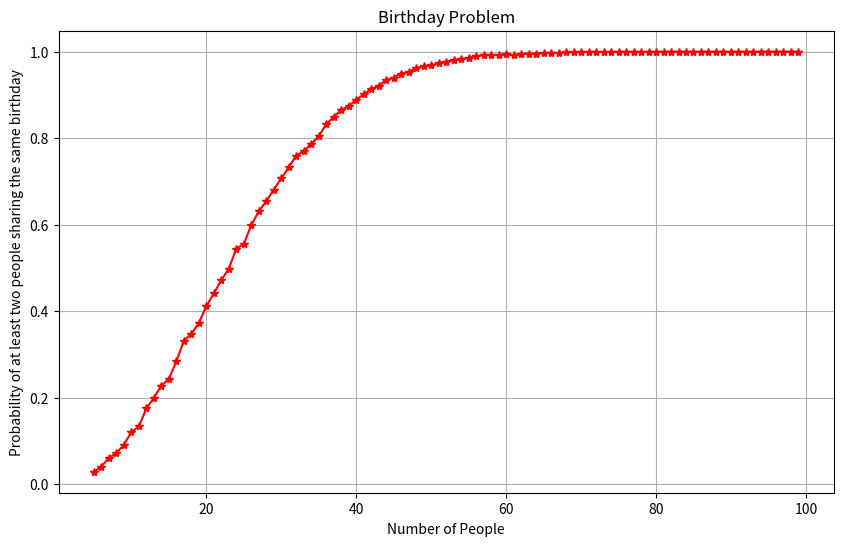

Reproduce this figure in Python.
import random
import matplotlib.pyplot as plt

def simulate_birthday_paradox(num_people, num_simulations):
    def has_duplicate_birthdays(num_people):
        birthdays = [random.randint(1, 365) for _ in range(num_people)]
        return len(birthdays) != len(set(birthdays))

    duplicate_count = sum(has_duplicate_birthdays(num_people) for _ in range(num_simulations))
    return duplicate_count / num_simulations

x = []
y = []

for i in range(5,100):
    x.append(i)
    y.append(simulate_birthday_paradox(i, 5000))


plt.figure(figsize=(10, 6))
plt.plot(x, y, marker='*', linestyle='-', color='r')
plt.xlabel('Number of People')
plt.ylabel('Probability of at least two people sharing the same birthday')
plt.title('Birthday Problem')
plt.grid(True)
plt.show()
